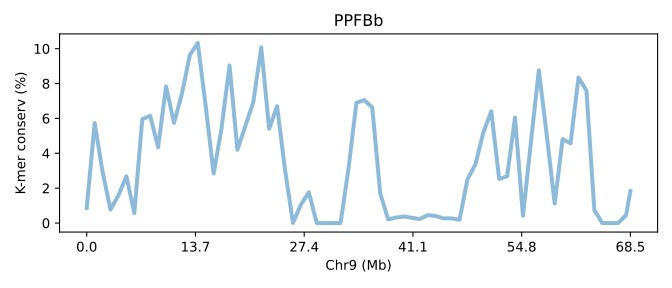

Values plotted in this chart, from the file beside it:
SeqID	Chr9 (Mb)	K-mer conserv (%)	Group	Group_chrom
PPFBb.chr9	0.0	0.8609	0	0
PPFBb.chr9	0.01459	5.736	0	0
PPFBb.chr9	0.02918	2.929	0	0
PPFBb.chr9	0.04377	0.7661	0	0
PPFBb.chr9	0.05835	1.591	0	0
PPFBb.chr9	0.07294	2.678	0	0
PPFBb.chr9	0.08753	0.571	0	0
PPFBb.chr9	0.1021	5.952	0	0
PPFBb.chr9	0.1167	6.156	0	0
PPFBb.chr9	0.1313	4.344	0	0
PPFBb.chr9	0.1459	7.835	0	0
PPFBb.chr9	0.1605	5.746	0	0
PPFBb.chr9	0.1751	7.408	0	0
PPFBb.chr9	0.1897	9.631	0	0
PPFBb.chr9	0.2042	10.33	0	0
PPFBb.chr9	0.2188	6.702	0	0
PPFBb.chr9	0.2334	2.838	0	0
PPFBb.chr9	0.248	5.45	0	0
PPFBb.chr9	0.2626	9.037	0	0
PPFBb.chr9	0.2772	4.206	0	0
PPFBb.chr9	0.2918	5.566	0	0
PPFBb.chr9	0.3064	6.933	0	0
PPFBb.chr9	0.3209	10.07	0	0
PPFBb.chr9	0.3355	5.406	0	0
PPFBb.chr9	0.3501	6.708	0	0
PPFBb.chr9	0.3647	3.052	0	0
PPFBb.chr9	0.3793	0.005917	0	0
PPFBb.chr9	0.3939	1.054	0	0
PPFBb.chr9	0.4085	1.766	0	0
PPFBb.chr9	0.4231	0.0	0	0
PPFBb.chr9	0.4377	0.0	0	0
PPFBb.chr9	0.4522	0.0	0	0
PPFBb.chr9	0.4668	0.0	0	0
PPFBb.chr9	0.4814	3.109	0	0
PPFBb.chr9	0.496	6.898	0	0
PPFBb.chr9	0.5106	7.051	0	0
PPFBb.chr9	0.5252	6.622	0	0
PPFBb.chr9	0.5398	1.708	0	0
PPFBb.chr9	0.5544	0.2093	0	0
PPFBb.chr9	0.569	0.3146	0	0
PPFBb.chr9	0.5835	0.3754	0	0
PPFBb.chr9	0.5981	0.3016	0	0
PPFBb.chr9	0.6127	0.2296	0	0
PPFBb.chr9	0.6273	0.4544	0	0
PPFBb.chr9	0.6419	0.4035	0	0
PPFBb.chr9	0.6565	0.2665	0	0
PPFBb.chr9	0.6711	0.2714	0	0
PPFBb.chr9	0.6857	0.188	0	0
PPFBb.chr9	0.7002	2.506	0	0
PPFBb.chr9	0.7148	3.36	0	0
PPFBb.chr9	0.7294	5.189	0	0
PPFBb.chr9	0.744	6.409	0	0
PPFBb.chr9	0.7586	2.53	0	0
PPFBb.chr9	0.7732	2.678	0	0
PPFBb.chr9	0.7878	6.048	0	0
PPFBb.chr9	0.8024	0.417	0	0
PPFBb.chr9	0.817	4.631	0	0
PPFBb.chr9	0.8315	8.764	0	0
PPFBb.chr9	0.8461	5.031	0	0
PPFBb.chr9	0.8607	1.125	0	0
... 10 more rows
